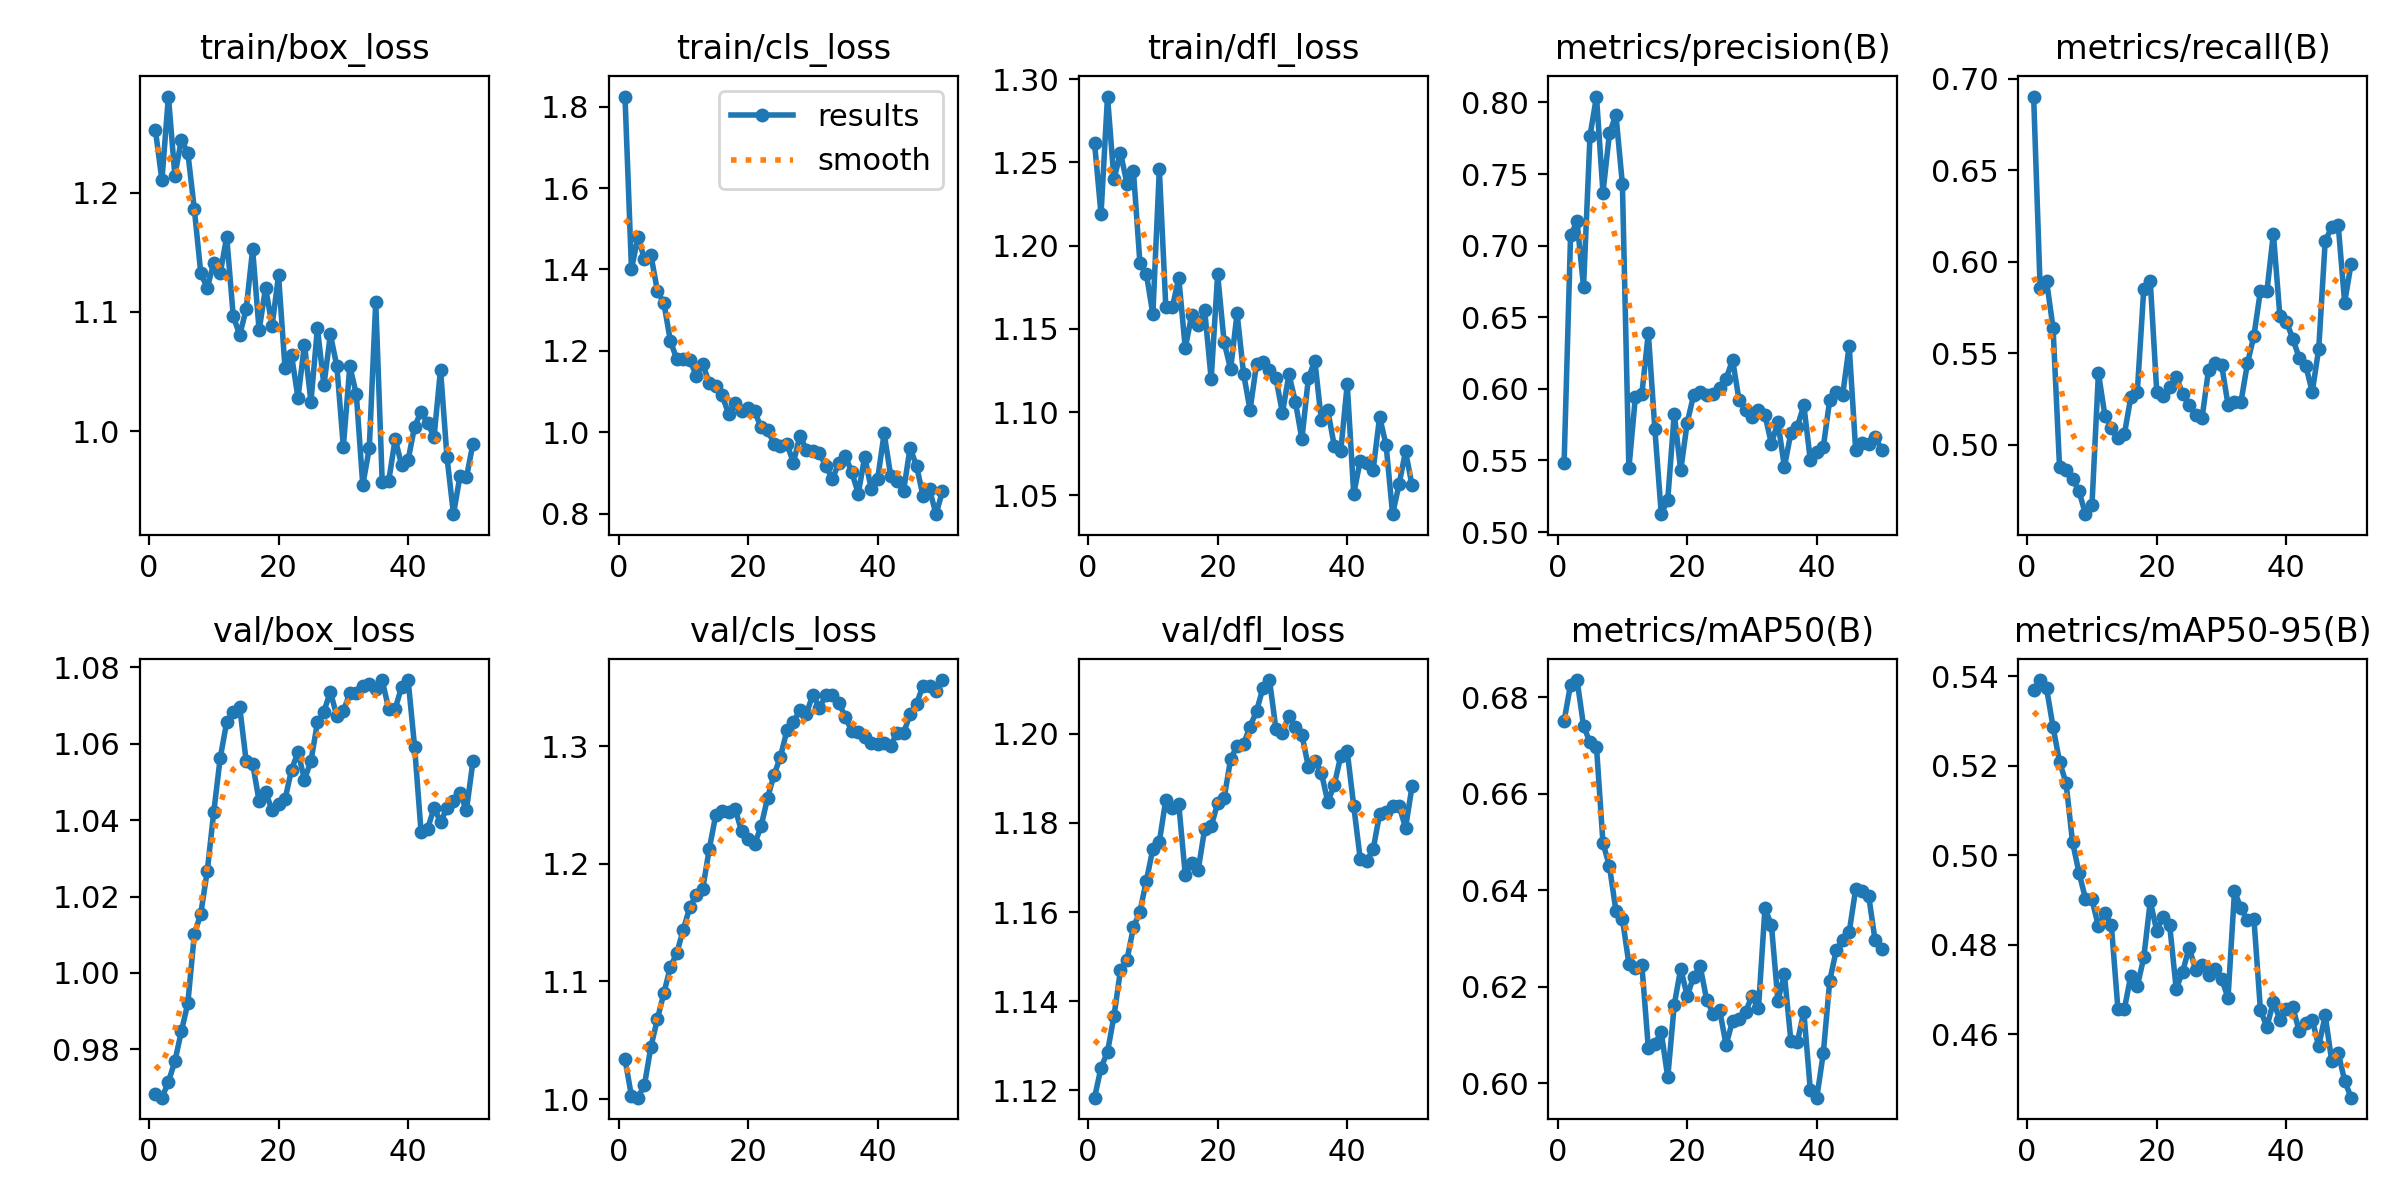

The table this chart was drawn from, first rows:
epoch, time, train/box_loss, train/cls_loss, train/dfl_loss, metrics/precision(B), metrics/recall(B), metrics/mAP50(B), metrics/mAP50-95(B), val/box_loss, val/cls_loss, val/dfl_loss, lr/pg0, lr/pg1, lr/pg2
1, 28.25, 1.252, 1.824, 1.262, 0.548, 0.6901, 0.6751, 0.5369, 0.9683, 1.034, 1.118, 7.14e-06, 7.14e-06, 7.14e-06
2, 30.9, 1.21, 1.401, 1.219, 0.7072, 0.5857, 0.6826, 0.5392, 0.9674, 1.002, 1.125, 1.51637e-05, 1.51637e-05, 1.51637e-05
3, 32.56, 1.281, 1.48, 1.29, 0.7169, 0.5892, 0.6835, 0.5373, 0.9714, 1.001, 1.129, 2.28575e-05, 2.28575e-05, 2.28575e-05
4, 34.03, 1.214, 1.426, 1.24, 0.6713, 0.5635, 0.6741, 0.5286, 0.9769, 1.012, 1.137, 3.02215e-05, 3.02215e-05, 3.02215e-05
5, 35.45, 1.244, 1.435, 1.256, 0.7768, 0.4875, 0.6706, 0.5209, 0.9847, 1.044, 1.147, 3.72556e-05, 3.72556e-05, 3.72556e-05
6, 36.87, 1.233, 1.348, 1.237, 0.8041, 0.4861, 0.6697, 0.5162, 0.9921, 1.068, 1.149, 4.39598e-05, 4.39598e-05, 4.39598e-05
7, 38.34, 1.186, 1.318, 1.245, 0.737, 0.4813, 0.6498, 0.503, 1.01, 1.09, 1.157, 5.03341e-05, 5.03341e-05, 5.03341e-05
8, 39.73, 1.132, 1.225, 1.19, 0.7784, 0.4745, 0.645, 0.4961, 1.015, 1.112, 1.16, 5.63786e-05, 5.63786e-05, 5.63786e-05
9, 41.13, 1.12, 1.179, 1.183, 0.7913, 0.462, 0.6357, 0.4904, 1.027, 1.124, 1.167, 6.20932e-05, 6.20932e-05, 6.20932e-05
10, 42.51, 1.141, 1.181, 1.159, 0.7428, 0.4667, 0.6341, 0.4901, 1.042, 1.144, 1.174, 6.7478e-05, 6.7478e-05, 6.7478e-05
11, 43.88, 1.132, 1.178, 1.246, 0.5445, 0.5391, 0.6247, 0.4841, 1.056, 1.163, 1.176, 7.25329e-05, 7.25329e-05, 7.25329e-05
12, 45.27, 1.163, 1.14, 1.163, 0.5942, 0.5158, 0.6238, 0.4872, 1.066, 1.174, 1.185, 7.72579e-05, 7.72579e-05, 7.72579e-05
13, 46.62, 1.097, 1.168, 1.163, 0.5963, 0.5093, 0.6245, 0.4843, 1.068, 1.179, 1.183, 8.1653e-05, 8.1653e-05, 8.1653e-05
14, 48.42, 1.081, 1.121, 1.181, 0.6391, 0.5035, 0.6073, 0.4658, 1.07, 1.213, 1.184, 8.57183e-05, 8.57183e-05, 8.57183e-05
15, 49.78, 1.102, 1.114, 1.138, 0.5723, 0.5057, 0.6082, 0.4657, 1.055, 1.241, 1.168, 8.60132e-05, 8.60132e-05, 8.60132e-05
16, 51.14, 1.152, 1.091, 1.158, 0.5125, 0.5259, 0.6105, 0.4731, 1.055, 1.245, 1.171, 8.3657e-05, 8.3657e-05, 8.3657e-05
17, 52.49, 1.085, 1.045, 1.152, 0.5227, 0.5289, 0.6012, 0.4708, 1.045, 1.244, 1.169, 8.13008e-05, 8.13008e-05, 8.13008e-05
18, 53.86, 1.12, 1.073, 1.161, 0.5826, 0.5851, 0.6162, 0.4772, 1.047, 1.247, 1.179, 7.89446e-05, 7.89446e-05, 7.89446e-05
19, 55.22, 1.088, 1.053, 1.12, 0.543, 0.5894, 0.6237, 0.4898, 1.043, 1.228, 1.179, 7.65884e-05, 7.65884e-05, 7.65884e-05
20, 56.57, 1.131, 1.059, 1.183, 0.5763, 0.5289, 0.6181, 0.4831, 1.044, 1.221, 1.184, 7.42322e-05, 7.42322e-05, 7.42322e-05
21, 57.93, 1.053, 1.052, 1.142, 0.5958, 0.5264, 0.6221, 0.4863, 1.045, 1.217, 1.186, 7.1876e-05, 7.1876e-05, 7.1876e-05
22, 59.32, 1.064, 1.012, 1.126, 0.5978, 0.5312, 0.6242, 0.4843, 1.053, 1.232, 1.194, 6.95198e-05, 6.95198e-05, 6.95198e-05
23, 60.68, 1.028, 1.006, 1.159, 0.596, 0.5371, 0.6173, 0.4702, 1.058, 1.256, 1.197, 6.71636e-05, 6.71636e-05, 6.71636e-05
24, 62.01, 1.073, 0.9728, 1.123, 0.5963, 0.5277, 0.6144, 0.474, 1.051, 1.276, 1.198, 6.48074e-05, 6.48074e-05, 6.48074e-05
25, 63.36, 1.025, 0.9674, 1.101, 0.6008, 0.5213, 0.6152, 0.4794, 1.055, 1.291, 1.202, 6.24512e-05, 6.24512e-05, 6.24512e-05
26, 64.73, 1.087, 0.9716, 1.129, 0.6068, 0.5159, 0.6079, 0.4745, 1.066, 1.314, 1.205, 6.0095e-05, 6.0095e-05, 6.0095e-05
27, 66.08, 1.038, 0.9258, 1.13, 0.6204, 0.5148, 0.6129, 0.4756, 1.068, 1.321, 1.21, 5.77388e-05, 5.77388e-05, 5.77388e-05
28, 67.44, 1.081, 0.9923, 1.125, 0.5922, 0.5409, 0.6132, 0.4733, 1.074, 1.331, 1.212, 5.53826e-05, 5.53826e-05, 5.53826e-05
29, 68.82, 1.055, 0.9574, 1.12, 0.5854, 0.5443, 0.6147, 0.4747, 1.067, 1.328, 1.201, 5.30264e-05, 5.30264e-05, 5.30264e-05
30, 70.21, 0.9871, 0.955, 1.099, 0.5807, 0.5437, 0.6181, 0.4724, 1.069, 1.344, 1.2, 5.06702e-05, 5.06702e-05, 5.06702e-05
31, 71.55, 1.055, 0.9485, 1.123, 0.5856, 0.5218, 0.6155, 0.4682, 1.073, 1.332, 1.204, 4.8314e-05, 4.8314e-05, 4.8314e-05
32, 72.92, 1.031, 0.9188, 1.106, 0.5816, 0.523, 0.6363, 0.492, 1.073, 1.344, 1.201, 4.59578e-05, 4.59578e-05, 4.59578e-05
33, 74.24, 0.955, 0.8849, 1.084, 0.5617, 0.5234, 0.6327, 0.4882, 1.075, 1.344, 1.2, 4.36016e-05, 4.36016e-05, 4.36016e-05
34, 75.59, 0.9856, 0.9259, 1.12, 0.5768, 0.5444, 0.6171, 0.4855, 1.076, 1.337, 1.193, 4.12454e-05, 4.12454e-05, 4.12454e-05
35, 76.94, 1.109, 0.9423, 1.131, 0.5454, 0.5595, 0.6225, 0.4857, 1.074, 1.325, 1.194, 3.88892e-05, 3.88892e-05, 3.88892e-05
36, 78.34, 0.9574, 0.9029, 1.095, 0.5692, 0.5839, 0.6088, 0.4655, 1.077, 1.313, 1.191, 3.6533e-05, 3.6533e-05, 3.6533e-05
37, 79.7, 0.9582, 0.8498, 1.101, 0.5737, 0.5836, 0.6085, 0.4616, 1.069, 1.312, 1.185, 3.41768e-05, 3.41768e-05, 3.41768e-05
38, 81.08, 0.9936, 0.9407, 1.08, 0.5886, 0.6152, 0.6148, 0.4673, 1.069, 1.308, 1.189, 3.18206e-05, 3.18206e-05, 3.18206e-05
39, 82.43, 0.9716, 0.8617, 1.077, 0.5503, 0.5704, 0.5986, 0.4633, 1.075, 1.303, 1.195, 2.94644e-05, 2.94644e-05, 2.94644e-05
40, 83.78, 0.9761, 0.8867, 1.117, 0.5558, 0.5672, 0.597, 0.4657, 1.077, 1.302, 1.196, 2.71082e-05, 2.71082e-05, 2.71082e-05
41, 16.09, 1.004, 0.998, 1.051, 0.5593, 0.5579, 0.6061, 0.466, 1.059, 1.303, 1.184, 2.4752e-05, 2.4752e-05, 2.4752e-05
42, 21.71, 1.016, 0.8939, 1.071, 0.5923, 0.5472, 0.6212, 0.4607, 1.037, 1.301, 1.172, 2.23958e-05, 2.23958e-05, 2.23958e-05
43, 23.04, 1.007, 0.8812, 1.069, 0.5975, 0.5431, 0.6275, 0.4624, 1.038, 1.312, 1.171, 2.00396e-05, 2.00396e-05, 2.00396e-05
44, 24.37, 0.9953, 0.8575, 1.065, 0.596, 0.5288, 0.6297, 0.4632, 1.043, 1.311, 1.174, 1.76834e-05, 1.76834e-05, 1.76834e-05
45, 25.73, 1.052, 0.9624, 1.097, 0.63, 0.5523, 0.6313, 0.4574, 1.04, 1.327, 1.182, 1.53272e-05, 1.53272e-05, 1.53272e-05
46, 27.06, 0.9781, 0.9174, 1.08, 0.5574, 0.6112, 0.6402, 0.4642, 1.043, 1.336, 1.182, 1.2971e-05, 1.2971e-05, 1.2971e-05
47, 28.41, 0.9305, 0.844, 1.039, 0.5623, 0.6187, 0.6399, 0.4541, 1.045, 1.351, 1.184, 1.06148e-05, 1.06148e-05, 1.06148e-05
48, 29.73, 0.9625, 0.8605, 1.057, 0.5615, 0.6202, 0.6389, 0.4559, 1.047, 1.351, 1.184, 8.2586e-06, 8.2586e-06, 8.2586e-06
49, 31.08, 0.9613, 0.7995, 1.077, 0.5667, 0.5776, 0.6296, 0.4496, 1.043, 1.347, 1.179, 5.9024e-06, 5.9024e-06, 5.9024e-06
50, 32.42, 0.9897, 0.8558, 1.056, 0.5575, 0.5988, 0.6278, 0.4459, 1.055, 1.356, 1.188, 3.5462e-06, 3.5462e-06, 3.5462e-06
